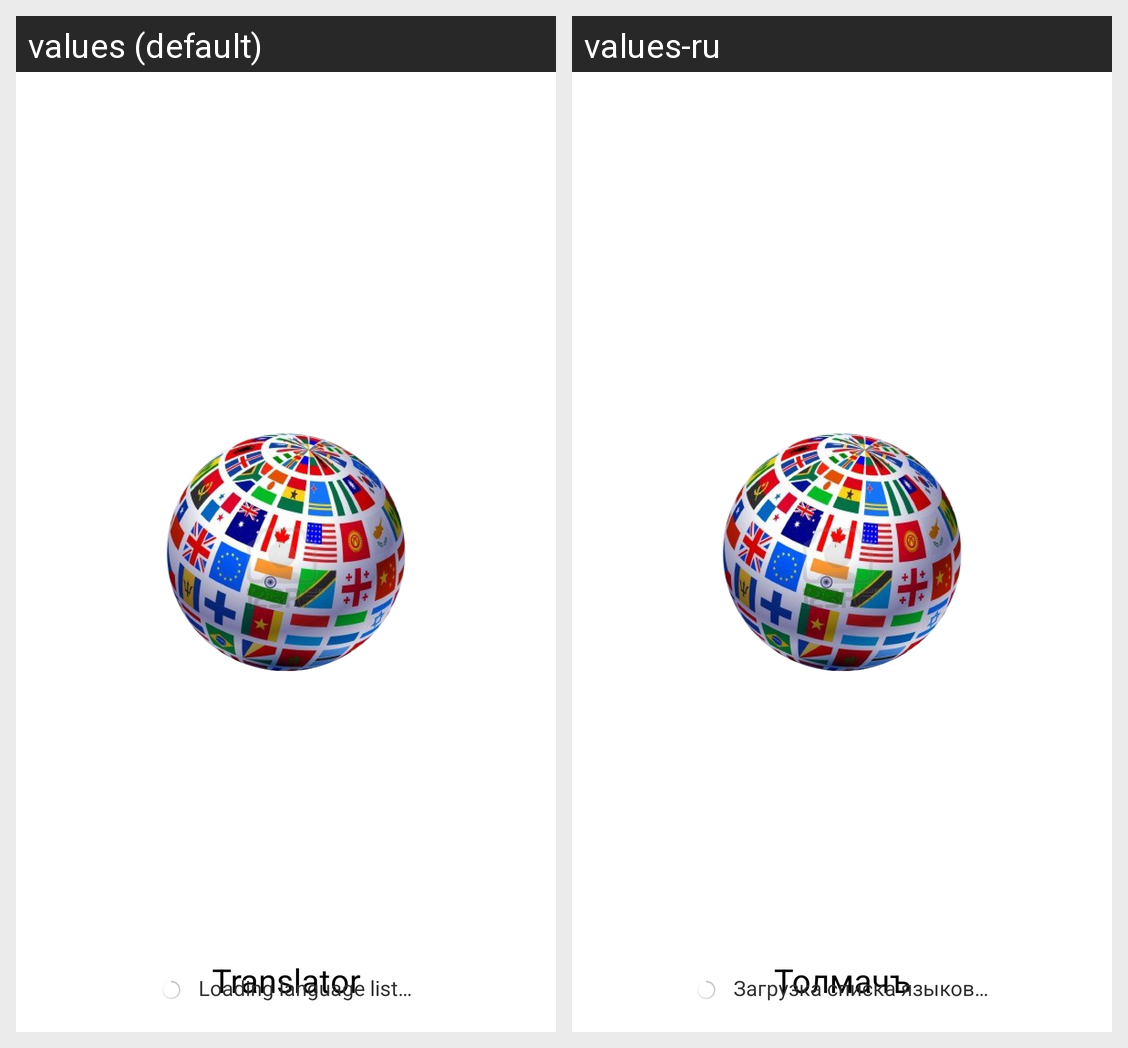

The same Android screen rendered under two of its app's locales, left to right. List the strings drawn on it with the default value and each locale's translation.
Android screen res/layout/splash_fragment.xml rendered under 2 locales, left to right: values (default), values-ru. Device: Nexus 5 (rendered at 1080×1920; each locale shown at half size, 540×960, under a caption strip naming it); theme AppTheme.
Strings drawn on this screen, with the default value and each locale's value (text and hints the layout hard-codes, and strings that could not be matched under every locale, appear in the picture but are not listed):

splash_text
  values: Loading language list…
  values-ru: Загрузка списка языков…

app_name
  values: Translator
  values-ru: Толмачъ
